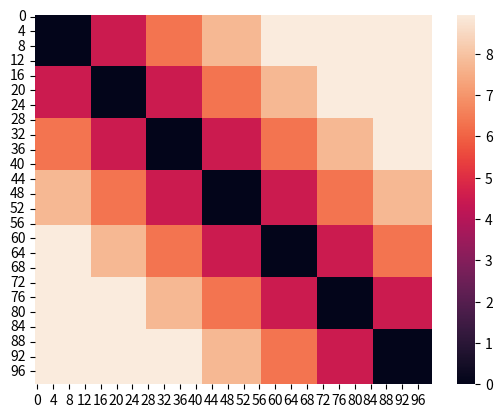
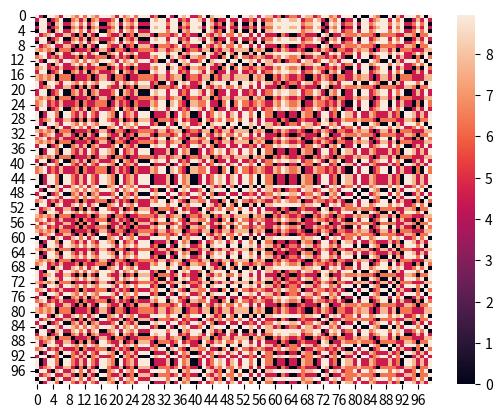
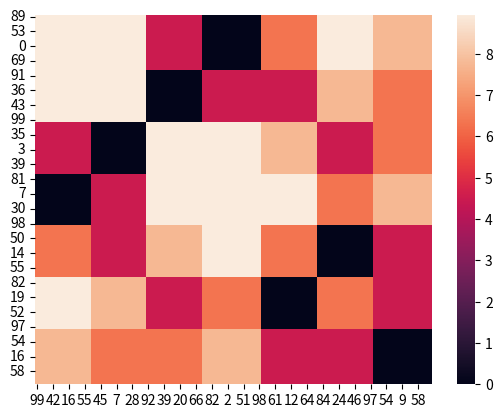

Write Python code to recreate these figures, in order.
import pandas as pd
import numpy as np
from scipy.cluster import hierarchy
from scipy.spatial import distance
from scipy.cluster.hierarchy import linkage
import itertools
import matplotlib.pyplot as plt
import seaborn
    
class OptimalLeafOrdering:
    def __init__(self, data, metric="euclidean", method='single'):
        
        self.data = data
        self.metric = metric
        self.method = method
        
    def compute_dendrogram(self, axis=0):
        if axis == 1:
            data = self.data.T
        else:
            data = self.data

        # Calculate pairwise distances and linkage
        pairwise_dists = distance.pdist(data.values, metric=self.metric)
        linkage = hierarchy.linkage(pairwise_dists, method=self.method)
        
        self.M = {}
        tree = hierarchy.to_tree(linkage)
        dists = distance.squareform(pairwise_dists)
        tree = self.order_tree(tree, dists)
        order = self.leaves(tree)
        del self.M
        return order

    def get_ordered_data(self):
        row_order = self.compute_dendrogram(axis=0)
        col_order = self.compute_dendrogram(axis=1)
        return self.data.iloc[row_order, col_order]
    
    def optimal_scores(self, v, D, fast=True):
        """ Implementation of Ziv-Bar-Joseph et al.'s leaf order algorithm
        v is a ClusterNode
        D is a distance matrix """

        def score(left, right, u, m, w, k):
            return get_M(left, u, m) + get_M(right, w, k) + D[m, k]

        def get_M(v, a, b):
            if a == b:
                self.M[v.get_id(), a, b] = 0
            return self.M[v.get_id(), a, b]

        if v.is_leaf():
            n = v.get_id()
            self.M[v.get_id(), n, n] = 0
            return 0
        else:
            L = self.leaves(v.left)
            R = self.leaves(v.right)
            LL = self.leaves(v.left.left, v.left)
            LR = self.leaves(v.left.right, v.left)
            RL = self.leaves(v.right.left, v.right)
            RR = self.leaves(v.right.right, v.right)
            for l in L:
                for r in R:
                    self.M[v.left.get_id(), l, r] = self.optimal_scores(v.left, D, fast=False)
                    self.M[v.right.get_id(), l, r] = self.optimal_scores(v.right, D, fast=False)
                    for u in L:
                        for w in R:
                            if fast:
                                m_order = sorted(self.other(u, LL, LR), key=lambda m: get_M(v.left, u, m))
                                k_order = sorted(self.other(w, RL, RR), key=lambda k: get_M(v.right, w, k))
                                C = min([D[m, k] for m in self.other(u, LL, LR) for k in self.other(w, RL, RR)])
                                Cmin = 1e10
                                for m in m_order:
                                    if self.M[v.left.get_id(), u, m] + self.M[v.right.get_id(), w, k_order[0]] + C >= Cmin:
                                        break
                                    for k in k_order:
                                        if self.M[v.left.get_id(), u, m] + self.M[v.right.get_id(), w, k] + C >= Cmin:
                                            break
                                        C = score(v.left, v.right, u, m, w, k)
                                        if C < Cmin:
                                            Cmin = C
                                self.M[v.get_id(), u, w] = self.M[v.get_id(), w, u] = Cmin
                            else:
                                self.M[v.get_id(), u, w] = self.M[v.get_id(), w, u] = \
                                    min([score(v.left, v.right, u, m, w, k) \
                                        for m in self.other(u, LL, LR) \
                                        for k in self.other(w, RL, RR)])
                    return self.M[v.get_id(), l, r]

    def order_tree(self, v, D, fM=None, fast=True):
        """ Returns an optimally ordered tree """
        # Generate scores the first pass
        if fM is None:
            fM = 1
            self.optimal_scores(v, D, fast=fast)

        L = self.leaves(v.left)
        R = self.leaves(v.right)
        if len(L) and len(R):
            def getkey(z):
                u,w = z
                return self.M[v.get_id(),u,w]
            if len(L) and len(R):
                u, w = min(itertools.product(L,R), key=getkey)
            if w in self.leaves(v.right.left):
                v.right.right, v.right.left = v.right.left, v.right.right
            if u in self.leaves(v.left.right):
                v.left.left, v.left.right = v.left.right, v.left.left
            v.left = self.order_tree(v.left, D, fM)
            v.right = self.order_tree(v.right, D, fM)
        return v

    def other(self, x, V, W):
        # For an element x, returns the set that x isn't in        
        if x in V:
            return W
        else:
            return V

    def leaves(self, t, t2=None):
        """ Returns the leaves of a ClusterNode """
        try:
            return t.pre_order()
        except AttributeError:
            if t2 is not None:
                return t2.pre_order()
            else:
                return []
    
if __name__ == "__main__":
    # Create a staircase matrix
    X = np.zeros((100, 100))
    for n in [0,10,20,30,40,50,60]:
        X[int(10.*n/7):int(10.*(n+10)/7):,n:n+40] = 1

    X = distance.squareform(distance.pdist(X, metric="euclidean"))
    # X = distance.squareform(distance.pdist(X, metric="hamming"))

    seaborn.heatmap(X)
    plt.figure()

    # Since we know the data has a staircase pattern, we can now shuffle the rows and columns
    np.random.shuffle(X)
    X = X.T
    np.random.shuffle(X)
    X = X.T

    # Visualize the input data
    seaborn.heatmap(X)
    olo = OptimalLeafOrdering(pd.DataFrame(X), metric='hamming', method='complete')
    plt.figure()

    # Visualize the output data
    Y = olo.get_ordered_data()
    seaborn.heatmap(Y)
    plt.show()